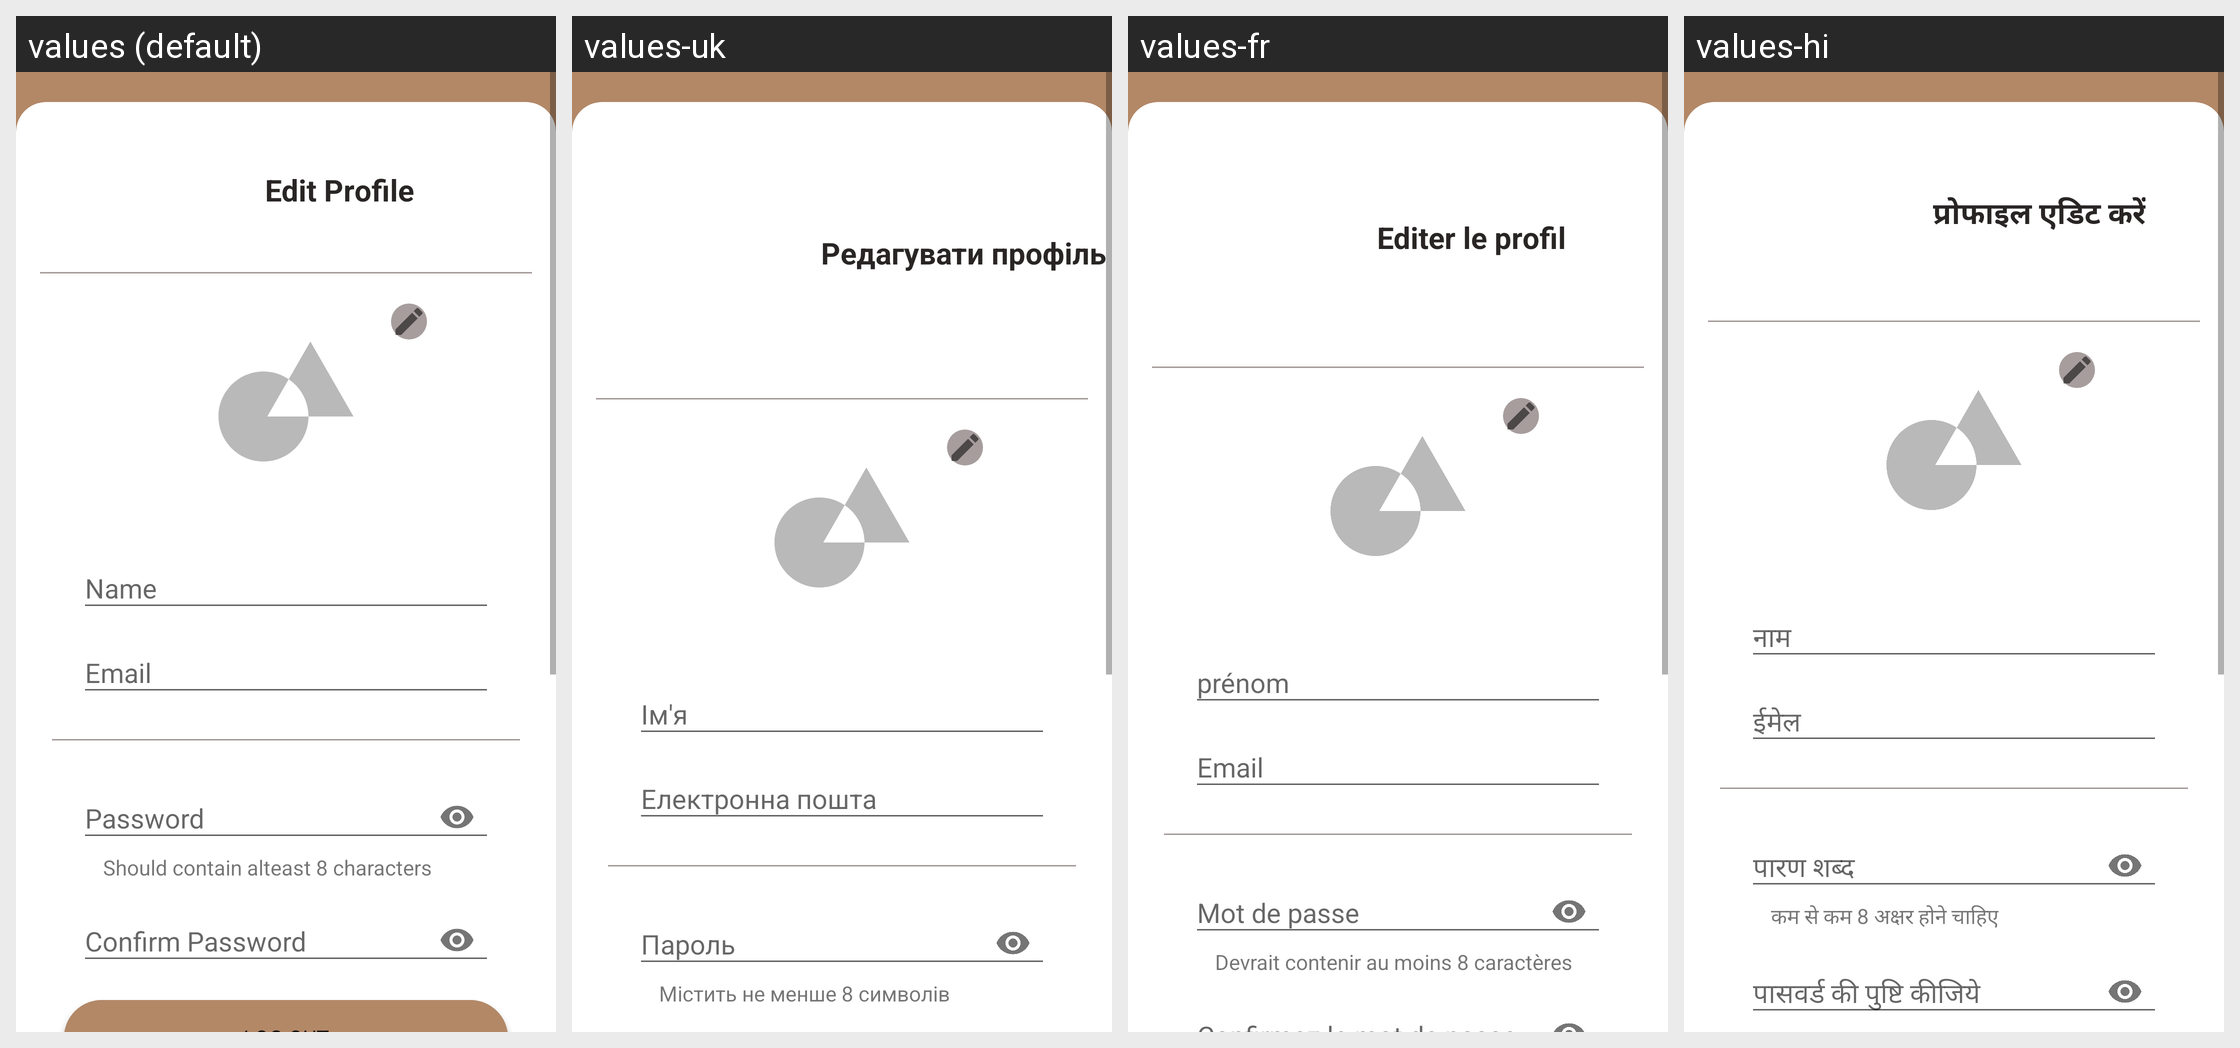

Translations of the strings shown on this Android screen, per locale in the grid:
Android screen res/layout/activity_edit_profile.xml rendered under 4 locales, left to right: values (default), values-uk, values-fr, values-hi. Device: Nexus 5 (rendered at 1080×1920; each locale shown at half size, 540×960, under a caption strip naming it); theme AppTheme.
Strings drawn on this screen, with the default value and each locale's value (text and hints the layout hard-codes, and strings that could not be matched under every locale, appear in the picture but are not listed):

edit_profile_name
  values: Edit Profile
  values-uk: Редагувати профіль
  values-fr: Editer le profil
  values-hi: प्रोफाइल एडिट करें

edit_text_profile_name
  values: Name
  values-uk: Ім'я
  values-fr: prénom
  values-hi: नाम

edit_text_email
  values: Email
  values-uk: Електронна пошта
  values-fr: Email
  values-hi: ईमेल

edit_text_password
  values: Password
  values-uk: Пароль
  values-fr: Mot de passe
  values-hi: पारण शब्द

password_rule
  values: Should contain alteast 8 characters
  values-uk: Містить не менше 8 символів
  values-fr: Devrait contenir au moins 8 caractères
  values-hi: कम से कम 8 अक्षर होने चाहिए
